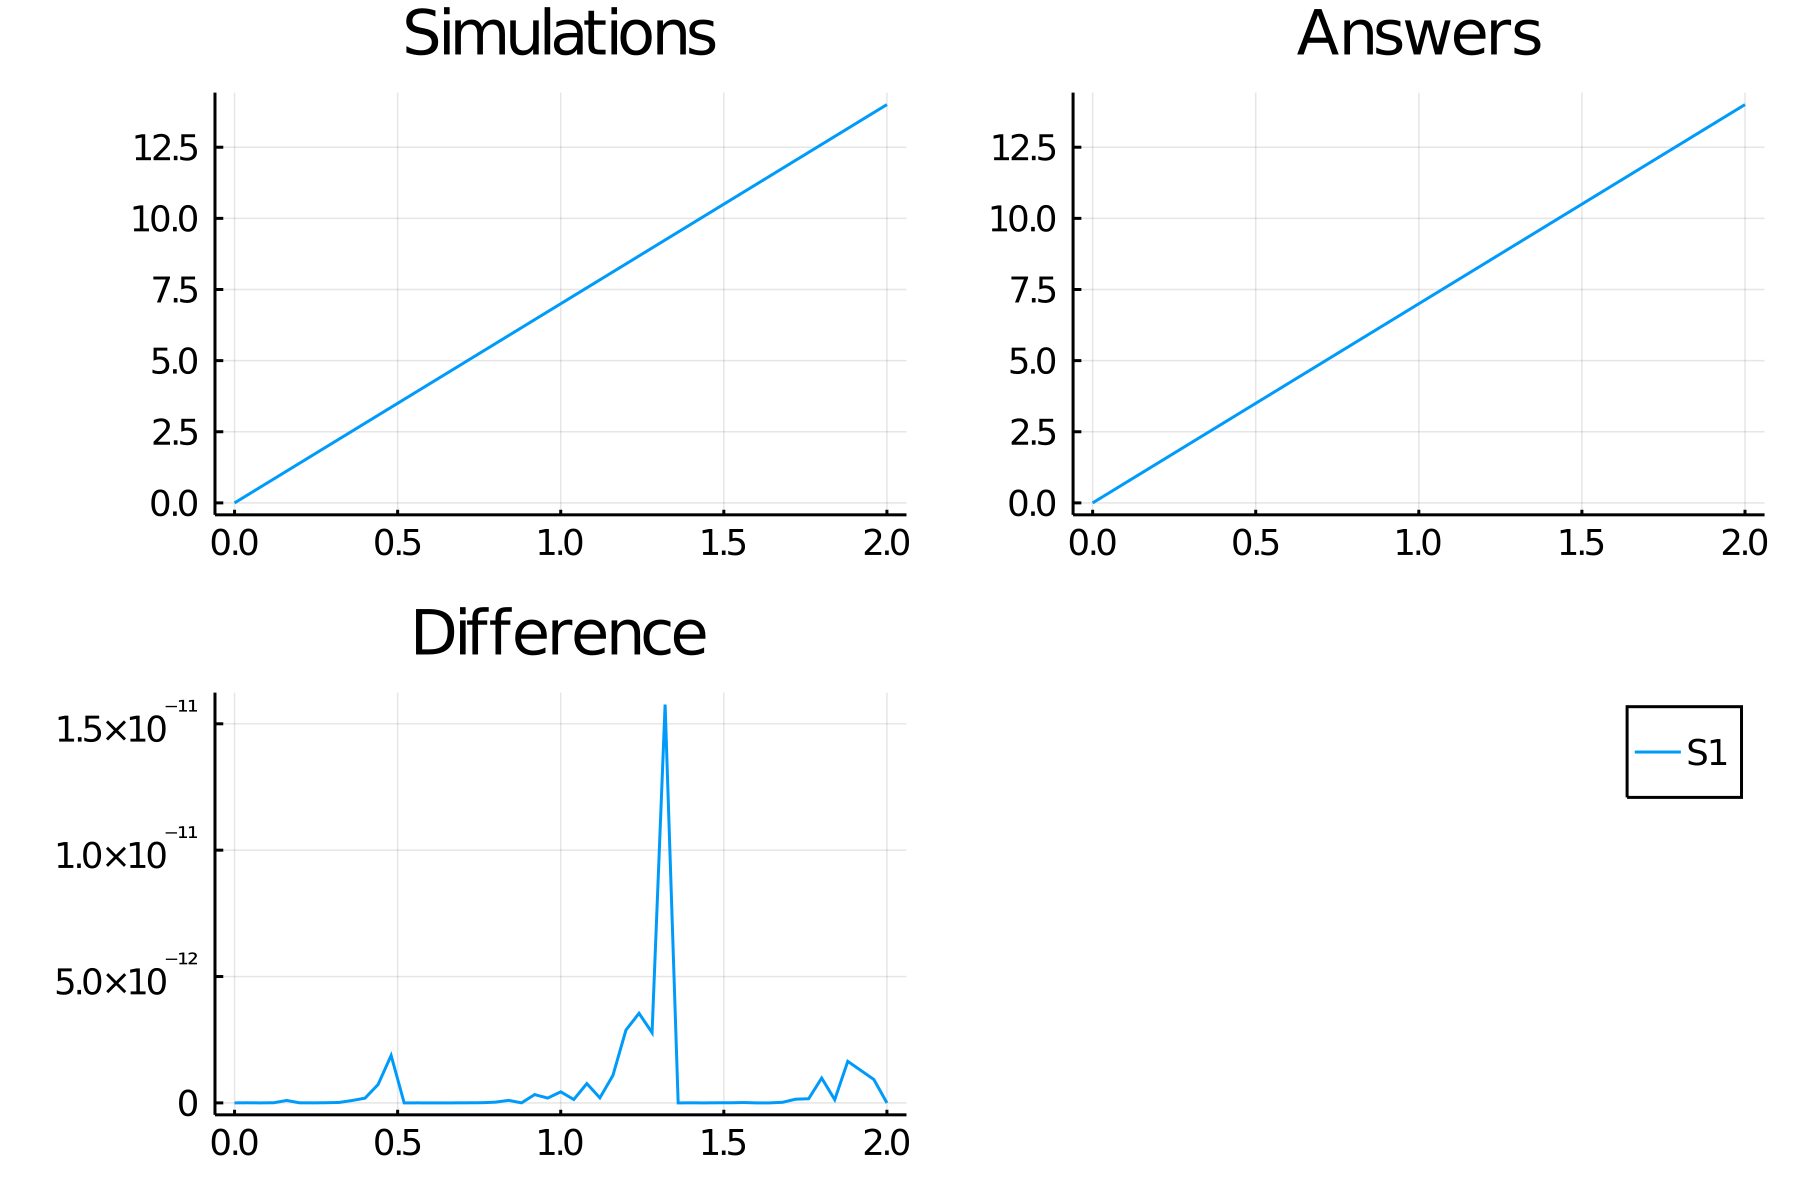

Values plotted in this chart, from the file beside it:
time, S1
0.0, 0.0
0.04, 0.28
0.08, 0.56
0.12, 0.84
0.16, 1.12
0.2, 1.4
0.24, 1.68
0.28, 1.96
0.32, 2.24
0.36, 2.52
0.4, 2.8
0.44, 3.08
0.48, 3.36
0.52, 3.64
0.56, 3.92
0.6, 4.2
0.64, 4.48
0.68, 4.76
0.72, 5.04
0.76, 5.32
0.8, 5.6
0.84, 5.88
0.88, 6.16
0.92, 6.44
0.96, 6.72
1.0, 7
1.04, 7.28
1.08, 7.56
1.12, 7.84
1.16, 8.12
1.2, 8.4
1.24, 8.68
1.28, 8.96
1.32, 9.24
1.36, 9.52
1.4, 9.8
1.44, 10.08
1.48, 10.36
1.52, 10.64
1.56, 10.92
1.6, 11.2
1.64, 11.48
1.68, 11.76
1.72, 12.04
1.76, 12.32
1.8, 12.6
1.84, 12.88
1.88, 13.16
1.92, 13.44
1.96, 13.72
2.0, 14.0
